Run: headless pygame with SDL's dummy video driver; simulated clock (each Clock.tick advances the game by its frame time, no real sleeping); random seed 0; keys injected as events and as key.get_pressed() state; no mouse input.
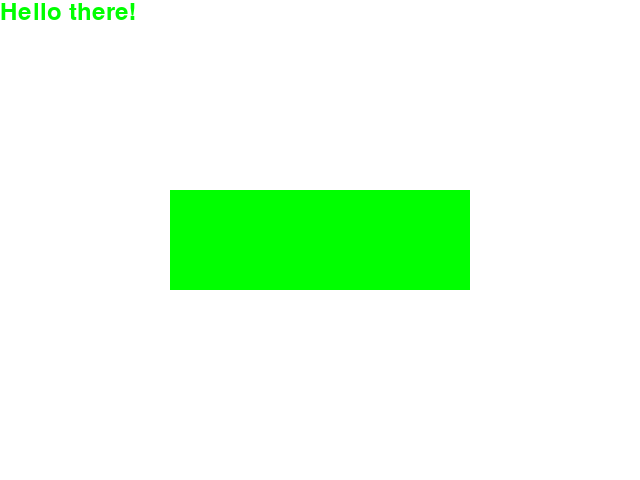
Frame 1 of 4 · flips 1–60 · no input
Frame 2 of 4 · flips 61–180 · tapped SPACE, RETURN · held RIGHT (→), D · screen unchanged from frame 1, image omitted
Frame 3 of 4 · flips 181–300 · held DOWN (↓), S · screen unchanged from frame 2, image omitted
Frame 4 of 4 · flips 301–420 · held LEFT (←), A, UP (↑), W · screen unchanged from frame 3, image omitted

The pygame program that drew these frames:

import pygame

pygame.init()
screen = pygame.display.set_mode((640, 480))
clock = pygame.time.Clock()

LIME = (0, 255, 0)
WHITE = (255, 255, 255)

font = pygame.font.SysFont('Arial', 36)
text_surf = font.render('Hello there!', True, LIME)

rect_width, rect_height = 300, 100
main_rect = pygame.Rect(0, 0, rect_width, rect_height)
main_rect.center = screen.get_rect().center

running = True
while running:
    for event in pygame.event.get():
        if event.type == pygame.QUIT:
            running = False
            
    screen.fill(WHITE)
    
    pygame.draw.rect(screen, LIME, main_rect)
    screen.blit(text_surf, (0, 0))
    
    pygame.display.flip()
    clock.tick(60)

pygame.quit()
